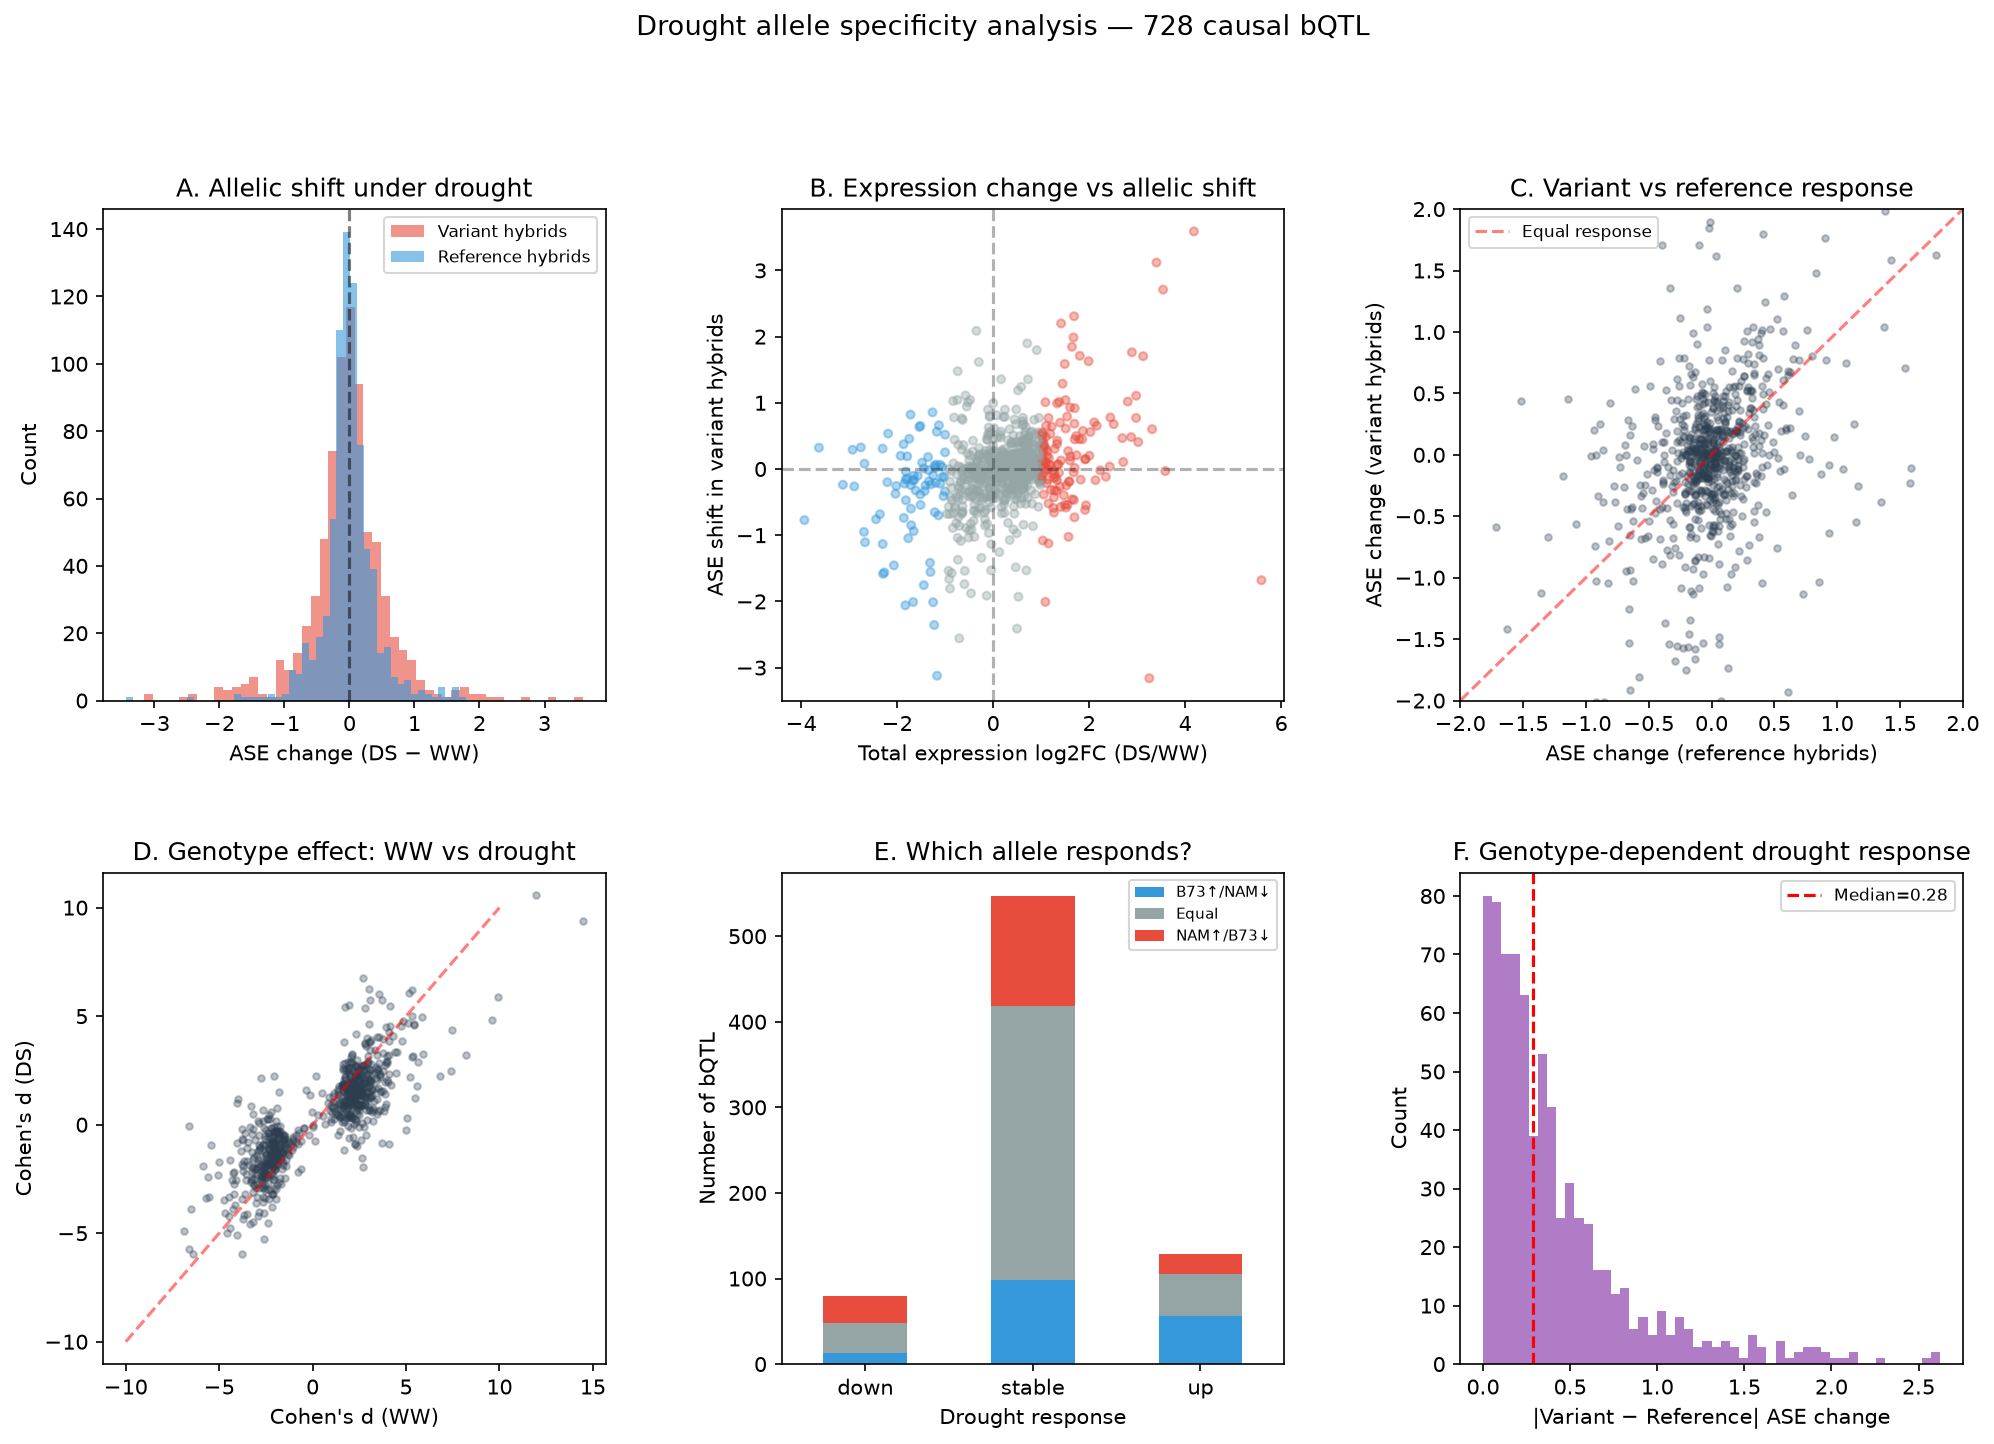

Source data for this figure (header and first rows):
chr, pos, gene_id, dist_to_tss_ww, n_variant_ww, n_reference_ww, mean_ase_variant_ww, mean_ase_reference_ww, cohens_d_ww, abs_ase_variant_ww, abs_ase_reference_ww, mw_p_ww, t_p_ww, condition_ww, fdr_mw_ww, dist_to_tss_ds, n_variant_ds, n_reference_ds, mean_ase_variant_ds, mean_ase_reference_ds, cohens_d_ds, abs_ase_variant_ds, abs_ase_reference_ds, mw_p_ds
chr1, 5744103, Zm00001eb002000, 519, 4, 15, -0.6257, -0.1276, -2.017, 0.6257, 0.235, 0.003612, 0.0001433, WW, 0.04971, 519, 4, 15, -0.5281, -0.1642, -1.259, 0.5281, 0.2441, 0.01961
chr1, 33102069, Zm00001eb010410, 39, 9, 8, -0.2958, 0.1297, -1.079, 0.2958, 0.2487, 0.0003291, 0.0705, WW, 0.0205, 39, 9, 8, -0.2451, 0.03812, -1.152, 0.2692, 0.1918, 0.0464
chr1, 33805903, Zm00001eb010590, 494, 7, 12, 0.2129, -0.6452, 2.89, 0.3509, 0.6579, 0.0001588, 0.0003048, WW, 0.01879, 494, 7, 12, -0.227, -1.286, 2.168, 0.251, 1.315, 0.00262
chr1, 33805903, Zm00001eb010600, 127, 7, 12, 0.3863, -0.2063, 3.447, 0.3863, 0.2302, 3.969199015638645e-05, 2.687412763929718e-07, WW, 0.01879, 127, 7, 12, 0.2379, 0.1501, 0.4868, 0.2404, 0.2138, 0.432
chr1, 34133753, Zm00001eb010650, 157, 5, 14, -0.8697, -2.013, 1.744, 0.8697, 2.013, 0.001204, 0.0002937, WW, 0.03013, 157, 5, 14, -0.2587, -1.448, 2.84, 0.373, 1.448, 0.000172
chr1, 35686099, Zm00001eb011070, 93, 3, 14, 0.1319, 0.6894, -1.045, 0.1319, 0.6894, 0.002941, 0.007556, WW, 0.04469, 93, 3, 14, 0.1144, 0.6112, -1.045, 0.1144, 0.6112, 0.002941
chr1, 45314945, Zm00001eb013520, 16, 12, 7, 0.5658, 0.07211, 1.972, 0.5658, 0.1323, 0.0004763, 0.0001282, WW, 0.02205, 16, 12, 7, 0.02511, -0.5502, 2.359, 0.1693, 0.5502, 0.0004763
chr1, 45913981, Zm00001eb013720, 259, 6, 13, -2.582, -0.2826, -2.051, 2.582, 1.075, 7.371369600471768e-05, 3.1249265340931036e-05, WW, 0.01879, 259, 6, 13, -0.3821, 1.314, -1.54, 0.5184, 1.441, 0.006634
chr1, 46460037, Zm00001eb013870, 61, 12, 4, 1.451, 0.1623, 3.128, 1.451, 0.4035, 0.002198, 0.01976, WW, 0.03889, 61, 12, 4, 1.243, 0.04366, 3.905, 1.243, 0.2276, 0.001099
chr1, 52046833, Zm00001eb015210, 95, 4, 14, 0.5759, -0.1323, 4.108, 0.5759, 0.1617, 0.0006536, 0.001855, WW, 0.02328, 95, 4, 15, 1.589, 0.272, 3.857, 1.589, 0.3436, 0.000516
chr1, 55231201, Zm00001eb015900, 32, 8, 7, 0.4121, 0.0317, 2.002, 0.4121, 0.1719, 0.002176, 0.003624, WW, 0.03889, 32, 8, 7, 0.234, 0.07387, 0.9659, 0.238, 0.1662, 0.152
chr1, 57416832, Zm00001eb016400, 400, 8, 6, 0.17, 0.5391, -2.68, 0.17, 0.5391, 0.002664, 0.000201, WW, 0.04349, 400, 8, 6, 0.8485, 0.7014, 0.6779, 0.8485, 0.7014, 0.2284
chr1, 77325694, Zm00001eb020660, 109, 10, 8, -0.5309, 0.1646, -2.334, 0.5309, 0.2079, 4.570592805886923e-05, 0.0002145, WW, 0.01879, 109, 10, 8, -0.2882, 0.1024, -0.8085, 0.389, 0.3457, 0.08314
chr1, 154479231, Zm00001eb028820, 1122, 3, 15, -0.9078, -0.2875, -3.499, 0.9078, 0.2875, 0.002451, 0.02227, WW, 0.04137, 1122, 3, 15, -1.821, -0.4987, -4.129, 1.821, 0.5025, 0.002451
chr1, 170914905, Zm00001eb030870, 208, 7, 7, -0.1459, 0.6, -2.456, 0.2454, 0.6172, 0.001166, 0.0009432, WW, 0.03013, 208, 7, 7, -0.5354, 0.3258, -2.953, 0.569, 0.3458, 0.001166
chr1, 184804492, Zm00001eb033190, 1623, 7, 11, -0.5875, 0.02308, -3.307, 0.5875, 0.1967, 6.284565108094519e-05, 1.3851369118107025e-06, WW, 0.01879, 1623, 7, 11, -0.8727, -0.02732, -2.557, 0.8727, 0.3055, 0.0004399
chr1, 211667666, Zm00001eb040100, 5, 10, 6, 1, -0.5613, 1.714, 1.058, 0.6746, 0.001748, 0.004372, WW, 0.03619, 5, 10, 6, 0.1366, -0.6941, 0.9551, 0.7308, 0.6941, 0.02248
chr1, 227767796, Zm00001eb043170, 16, 4, 11, -0.8745, 0.7013, -2.531, 0.8745, 0.7652, 0.001465, 0.006931, WW, 0.03223, 16, 4, 11, 0.06964, 1.069, -1.279, 0.3207, 1.069, 0.01026
chr1, 228494853, Zm00001eb043450, 1017, 6, 12, -0.6076, 0.4518, -1.841, 0.673, 0.5516, 0.003232, 0.01117, WW, 0.04663, 1017, 6, 12, -0.5635, -0.01753, -1.282, 0.7074, 0.2841, 0.032
chr1, 233018019, Zm00001eb044650, 1933, 6, 8, 0.2446, -1.065, 2.888, 0.2831, 1.065, 0.000666, 0.001457, WW, 0.02328, 1933, 6, 8, 0.897, -0.4538, 2.324, 1.004, 0.4624, 0.002664
chr1, 234151085, Zm00001eb044960, 444, 4, 9, -1.181, -0.1076, -1.471, 1.181, 0.6829, 0.002797, 0.005369, WW, 0.04456, 444, 4, 9, -0.188, 0.2841, -0.5141, 0.2386, 0.8394, 0.1986
chr1, 235137771, Zm00001eb045280, 57, 3, 16, 3.768, 0.02644, 4.277, 3.768, 0.7605, 0.002064, 3.865994131742106e-07, WW, 0.03818, 57, 3, 16, 3.671, 0.2744, 4.095, 3.671, 0.6287, 0.002064
chr1, 235367280, Zm00001eb045370, 1634, 11, 7, 2.808, 0.6266, 2.872, 2.808, 0.7375, 0.0001257, 4.639852317373869e-05, WW, 0.01879, 1634, 11, 7, 1.84, 0.5577, 1.511, 1.84, 0.7386, 0.02042
chr1, 239371910, Zm00001eb046280, 150, 9, 7, -0.6596, 0.1796, -1.887, 0.6596, 0.3393, 0.001224, 0.001782, WW, 0.03013, 150, 8, 6, -0.02509, 0.0305, -0.05029, 0.9254, 0.586, 0.7546
chr1, 251130738, Zm00001eb048860, 1865, 4, 14, 1.311, 0.2043, 3.03, 1.311, 0.2648, 0.001307, 0.01383, WW, 0.03064, 1865, 4, 14, 0.8381, -0.2456, 2.435, 0.8381, 0.4065, 0.002614
chr1, 254176253, Zm00001eb049730, 82, 4, 12, -1.934, -0.4948, -2.89, 1.934, 0.6361, 0.001099, 0.0001927, WW, 0.03006, 82, 4, 12, -1.004, -0.234, -1.958, 1.004, 0.4235, 0.004396
chr1, 261611654, Zm00001eb051580, 72, 11, 7, -0.3531, 0.1996, -1.741, 0.3531, 0.3258, 0.002828, 0.008834, WW, 0.04467, 72, 11, 7, 0.5412, 0.5757, -0.05391, 0.5758, 0.6218, 0.7914
chr1, 262493215, Zm00001eb051780, 432, 5, 9, 1.066, 0.5923, 2.634, 1.066, 0.5923, 0.001998, 0.0001221, WW, 0.03818, 432, 5, 9, 0.9488, 0.5827, 1.492, 0.9488, 0.5827, 0.02897
chr1, 262493215, Zm00001eb051790, 729, 3, 5, 0.9189, 1.347, -0.4448, 0.9189, 1.347, 0.7857, 0.4852, WW, 0.9279, 729, 3, 8, 1.443, 1.627, -0.1621, 1.443, 1.627, 0.9212
chr1, 264527680, Zm00001eb052270, 1236, 9, 7, 1.731, -0.01872, 2.101, 1.731, 0.5842, 0.002098, 0.000682, WW, 0.03863, 1236, 9, 7, -0.1815, -0.6699, 1.046, 0.3724, 0.6869, 0.03112
chr1, 266477700, Zm00001eb052940, 1, 13, 6, 0.4829, -0.01784, 1.902, 0.4829, 0.09419, 0.0001474, 8.29415567174927e-05, WW, 0.01879, 1, 13, 6, 0.5765, -0.04478, 2.486, 0.5765, 0.1595, 7.371369600471768e-05
chr1, 277129800, Zm00001eb055720, 1220, 6, 12, 0.675, -0.1675, 2.351, 0.675, 0.3115, 0.0004309, 0.0008422, WW, 0.02175, 1220, 6, 12, 0.2442, -0.5199, 1.811, 0.2442, 0.6533, 0.01347
chr1, 281863688, Zm00001eb056930, 88, 8, 8, 0.4609, 0.04462, 1.845, 0.4609, 0.1339, 0.002953, 0.00323, WW, 0.04469, 88, 8, 8, 0.453, 0.248, 1.42, 0.453, 0.248, 0.02067
chr1, 287900267, Zm00001eb058750, 1723, 9, 8, -0.3268, -0.126, -2.291, 0.3268, 0.1288, 0.0001645, 0.0002525, WW, 0.01879, 1723, 9, 8, -0.1209, -0.1988, 0.2565, 0.167, 0.24, 0.8884
chr1, 303833607, Zm00001eb064000, 651, 5, 13, 1.111, 0.1358, 2.718, 1.111, 0.3511, 0.0004669, 0.001074, WW, 0.02186, 651, 5, 13, 1.615, 0.06624, 6.748, 1.615, 0.2086, 0.0002334
chr1, 303833607, Zm00001eb064010, 12, 3, 10, 1.041, 0.6053, 0.5529, 1.041, 0.7067, 0.1119, 0.1972, WW, 0.3279, 12, 3, 10, 0.381, 0.09679, 0.4034, 0.381, 0.4353, 0.1119
chr1, 304254031, Zm00001eb064190, 1250, 9, 7, 0.4774, -0.3761, 3.423, 0.4774, 0.3761, 0.0001748, 2.3218455682586805e-05, WW, 0.01879, 1250, 9, 7, 0.2858, -0.41, 2.557, 0.2988, 0.41, 0.0003497
chr1, 304701394, Zm00001eb064350, 740, 4, 13, 1.399, 0.6167, 2.436, 1.399, 0.6167, 0.001681, 0.01309, WW, 0.03493, 740, 4, 13, 1.215, 0.6054, 1.701, 1.215, 0.6054, 0.05966
chr1, 305701303, Zm00001eb064670, 19, 11, 4, -0.1459, 0.2923, -2.95, 0.1604, 0.2923, 0.00293, 0.006711, WW, 0.04469, 19, 11, 4, -0.311, 0.0316, -1.418, 0.3346, 0.1443, 0.01758
chr1, 306411699, Zm00001eb064920, 15, 5, 13, 0.08088, -0.1484, 1.207, 0.1382, 0.1984, 0.03501, 0.02564, WW, 0.1691, 15, 5, 13, -0.02364, -0.08378, 0.6395, 0.04506, 0.1072, 0.2887
chr1, 306411699, Zm00001eb064930, 226, 5, 13, -1.094, -0.2798, -4.153, 1.094, 0.2812, 0.0002334, 0.0002398, WW, 0.02011, 226, 5, 13, -0.6475, -0.07902, -3.703, 0.6475, 0.155, 0.0002334
chr2, 17283394, Zm00001eb073610, 428, 6, 6, 2.048, -0.5295, 5.239, 2.048, 0.5295, 0.002165, 6.0180010877775165e-05, WW, 0.03889, 428, 6, 6, 1.365, -1.095, 2.215, 1.688, 1.095, 0.01612
chr2, 19112501, Zm00001eb074030, 1636, 5, 10, -1.889, 0.5718, -5.054, 1.889, 0.6124, 0.000666, 1.3197593667317562e-05, WW, 0.02328, 1636, 5, 10, -0.8448, 0.5356, -2.338, 0.8448, 0.6615, 0.002664
chr2, 36159238, Zm00001eb078890, 16, 8, 8, 2.35, 3.753, -2.081, 2.35, 3.753, 0.001865, 0.001214, WW, 0.03785, 16, 8, 8, 2.224, 3.294, -1.106, 2.224, 3.294, 0.04988
chr2, 38576363, Zm00001eb079420, 50, 3, 13, 4.256, 0.2029, 5.921, 4.256, 0.5683, 0.003571, 3.43847037461175e-05, WW, 0.04956, 50, 3, 14, 4.099, 1.072, 3.263, 4.099, 1.127, 0.002941
chr2, 42789655, Zm00001eb080510, 216, 5, 10, -1.069, 0.5931, -4.489, 1.069, 0.5931, 0.000666, 0.0001558, WW, 0.02328, 216, 5, 10, -1.189, 0.2874, -4.204, 1.189, 0.3118, 0.000666
chr2, 44929408, Zm00001eb081030, 15, 6, 11, 0.9406, 0.8699, 0.0423, 0.9406, 0.9841, 0.01454, 0.9116, WW, 0.1033, 15, 6, 11, -0.08372, -0.05291, -0.03535, 0.15, 0.6369, 0.1802
chr2, 140544189, Zm00001eb091780, 58, 6, 8, 0.1641, -0.1166, 2.44, 0.1641, 0.15, 0.001332, 0.0006011, WW, 0.03079, 58, 6, 8, 0.2252, -0.05386, 2.23, 0.2252, 0.1358, 0.01998
chr2, 154488990, Zm00001eb093670, 290, 6, 11, -0.3384, 0.09695, -2.076, 0.3404, 0.1624, 0.001939, 0.002775, WW, 0.03818, 290, 6, 11, -0.5378, 0.3529, -2.924, 0.5378, 0.3529, 0.0001616
chr2, 157667489, Zm00001eb094220, 110, 12, 7, -0.3005, 0.04672, -3.255, 0.3005, 0.05555, 3.969199015638645e-05, 4.21472714687801e-07, WW, 0.01879, 110, 12, 7, -0.05096, 0.1527, -1.998, 0.07087, 0.1527, 7.938398031277289e-05
chr2, 193988864, Zm00001eb101450, 209, 5, 13, 1.092, -0.1062, 2.771, 1.092, 0.2746, 0.0002334, 3.418119027605115e-05, WW, 0.02011, 209, 5, 13, 2.136, 0.2197, 2.538, 2.136, 0.4849, 0.0002334
chr2, 195634230, Zm00001eb102050, 1494, 10, 9, 0.4618, 0.01425, 2.635, 0.4618, 0.1393, 0.0007029, 2.3475348275564775e-05, WW, 0.02398, 1494, 10, 9, -0.07046, -0.09177, 0.08146, 0.1932, 0.157, 0.7751
chr2, 205132586, Zm00001eb104710, 1062, 8, 9, -1.51, 0.1864, -1.99, 1.51, 0.7629, 8.227067050596462e-05, 0.001717, WW, 0.01879, 1062, 8, 9, -0.7372, 0.2701, -1.459, 0.7372, 0.5784, 0.003702
chr2, 211536463, Zm00001eb106770, 489, 8, 5, 0.3801, -0.2356, 2.43, 0.3801, 0.2411, 0.001554, 0.01302, WW, 0.03327, 489, 8, 5, 0.5476, 0.1073, 1.517, 0.578, 0.222, 0.02953
chr2, 216734256, Zm00001eb108620, 390, 12, 4, 0.1549, -0.2957, 2.32, 0.1781, 0.308, 0.002198, 0.01802, WW, 0.03889, 390, 12, 4, 0.4294, -0.1856, 2.388, 0.4294, 0.1883, 0.001099
chr2, 219580380, Zm00001eb109880, 80, 4, 15, -1.174, -0.08427, -2.681, 1.174, 0.2923, 0.002064, 0.00239, WW, 0.03818, 80, 4, 15, -1.249, -0.2221, -2.912, 1.249, 0.3405, 0.000516
chr2, 231497576, Zm00001eb113870, 47, 11, 6, 0.8908, 1.835, -2.643, 0.8908, 1.835, 0.0006464, 2.679249582618896e-05, WW, 0.02328, 47, 11, 6, 0.3299, 0.7567, -0.9132, 0.3625, 0.9017, 0.09825
chr2, 231633353, Zm00001eb113900, 134, 5, 10, -0.5519, -0.1614, -2.202, 0.5519, 0.1904, 0.000666, 0.0002185, WW, 0.02328, 134, 5, 10, -0.2931, -0.1719, -0.8586, 0.2931, 0.2122, 0.09923
chr2, 235230798, Zm00001eb115000, 621, 3, 15, 0.4924, -0.1142, 3.363, 0.4924, 0.1902, 0.002451, 9.965568846880838e-07, WW, 0.04137, 621, 3, 15, 0.8753, 0.1983, 2.378, 0.8753, 0.2676, 0.002451
chr2, 240665648, Zm00001eb117460, 70, 6, 12, -0.06482, 0.6869, -3.315, 0.09912, 0.6869, 0.0001077, 3.634492727097105e-07, WW, 0.01879, 70, 6, 12, -0.01979, 0.5439, -2.648, 0.08799, 0.5439, 0.0002155
... 696 more rows
